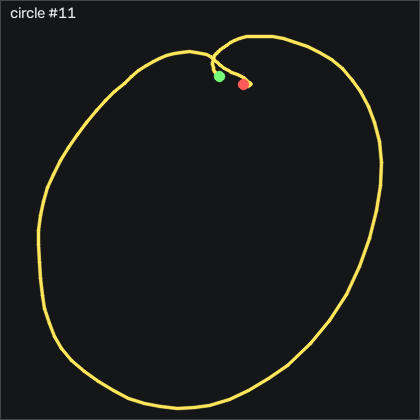

Data behind this chart, as committed beside it:
t_s, ax, ay, az, gx, gy, gz, seq
0.00000, -1.036, -0.372, 0.508, -13.19, -6.375, -19.4, 42464
0.00900, -1.069, -0.449, 0.501, -14.99, -10.74, -23.91, 42465
0.01900, -1.056, -0.503, 0.487, -15.26, -16.56, -24.61, 42466
0.02900, -1.035, -0.523, 0.492, -14.56, -21.89, -22.94, 42467
0.03900, -1.008, -0.588, 0.484, -14.22, -26.01, -19.98, 42468
0.04900, -0.966, -0.603, 0.479, -12.21, -29.09, -17.85, 42469
0.05900, -0.925, -0.655, 0.484, -9.254, -30.7, -18.79, 42470
0.06900, -0.896, -0.728, 0.475, -5.473, -32.29, -21.17, 42471
0.07900, -0.883, -0.744, 0.461, 0.1666, -32.9, -21.99, 42472
0.08900, -0.859, -0.765, 0.46, 6.142, -33.08, -23.06, 42473
0.09900, -0.809, -0.803, 0.439, 11.39, -34.3, -21.96, 42474
0.109, -0.76, -0.823, 0.393, 15.96, -34.12, -17.3, 42475
0.119, -0.761, -0.816, 0.378, 21.63, -31.59, -15.38, 42476
0.13, -0.789, -0.796, 0.37, 28.09, -28.81, -16.38, 42477
0.139, -0.808, -0.79, 0.349, 33.76, -28.84, -17.72, 42478
0.149, -0.762, -0.816, 0.334, 39.47, -31.07, -19.22, 42479
0.159, -0.686, -0.889, 0.304, 45.84, -33.48, -19.43, 42480
0.17, -0.588, -0.956, 0.27, 54.34, -34.73, -18.06, 42481
0.179, -0.449, -1.046, 0.244, 65.5, -34.42, -18.85, 42482
0.189, -0.285, -1.126, 0.213, 79.19, -32.05, -20.89, 42483
0.199, -0.151, -1.14, 0.184, 95.38, -24.82, -23.7, 42484
0.209, -0.05400, -1.151, 0.181, 112.8, -13.33, -28.43, 42485
0.219, 0.04000, -1.113, 0.173, 130.7, 0.05770, -31.63, 42486
0.229, 0.145, -0.989, 0.149, 147.7, 14.39, -32.79, 42487
0.239, 0.257, -0.909, 0.141, 160.9, 28.96, -37.08, 42488
0.249, 0.348, -0.742, 0.127, 172.1, 45.36, -43.15, 42489
0.259, 0.4, -0.491, 0.108, 179.4, 64.78, -48.88, 42490
0.269, 0.487, -0.239, 0.09800, 180.3, 87.07, -53.58, 42491
0.279, 0.606, 0.00700, 0.08100, 173.3, 109.4, -50.86, 42492
0.289, 0.616, 0.178, 0.08400, 160.7, 135, -45.19, 42493
0.3, 0.603, 0.333, 0.05000, 145.5, 159.3, -37.24, 42494
0.309, 0.649, 0.472, 0.03800, 128.5, 185.4, -26.23, 42495
0.319, 0.673, 0.736, 0.04300, 112.7, 213.7, -18.79, 42496
0.329, 0.676, 1.106, 0.07100, 94.68, 242.1, -20.01, 42497
0.339, 0.64, 1.442, 0.104, 67.67, 275.2, -28.88, 42498
0.349, 0.585, 1.717, 0.02800, 32.12, 308.3, -39.8, 42499
0.359, 0.491, 1.888, -0.203, -10.2, 343.4, -55.47, 42500
0.369, 0.237, 1.874, -0.489, -58.31, 376.8, -76.38, 42501
0.379, -0.165, 1.735, -0.751, -106.3, 403, -104.4, 42502
0.389, -0.867, 1.688, -1.113, -151, 416.6, -137.7, 42503
0.399, -1.699, 1.541, -1.348, -195.9, 411.4, -179.5, 42504
0.409, -2.338, 1.079, -1.514, -245, 390.7, -204.7, 42505
0.419, -2.709, 0.498, -1.63, -287.4, 345.7, -180.2, 42506
0.43, -2.859, 0.04600, -1.755, -310.1, 284, -112.7, 42507
0.439, -2.916, -0.181, -1.856, -311.2, 224.3, -46.17, 42508
0.449, -3.016, -0.223, -1.891, -296.5, 175.1, -15.25, 42509
0.459, -3.022, -0.27, -1.876, -277.2, 127.8, -17.63, 42510
0.47, -2.97, -0.341, -1.844, -261.4, 83.2, -37.33, 42511
0.479, -2.764, -0.447, -1.77, -251.1, 39.69, -55.77, 42512
0.489, -2.474, -0.534, -1.642, -249.8, 2.162, -56.78, 42513
0.499, -2.273, -0.794, -1.479, -249.8, -25.03, -50.74, 42514
0.509, -2.295, -0.942, -1.346, -241.8, -46.8, -34.74, 42515
0.519, -2.263, -0.953, -1.192, -231.9, -74.21, -11.66, 42516
0.529, -2.06, -1.015, -1.091, -226.2, -107, 9.99, 42517
0.539, -1.725, -1.269, -1.023, -222.7, -136.2, 28.13, 42518
0.549, -1.495, -1.696, -0.988, -212.5, -154.7, 40.11, 42519
0.559, -1.469, -1.906, -0.946, -183.7, -163.7, 46.33, 42520
0.569, -1.431, -1.79, -0.871, -144.7, -171.7, 46.06, 42521
0.579, -1.42, -1.626, -0.826, -109.5, -180.6, 29.11, 42522
0.589, -1.417, -1.465, -0.787, -80.41, -190.5, 6.179, 42523
... 70 more rows
